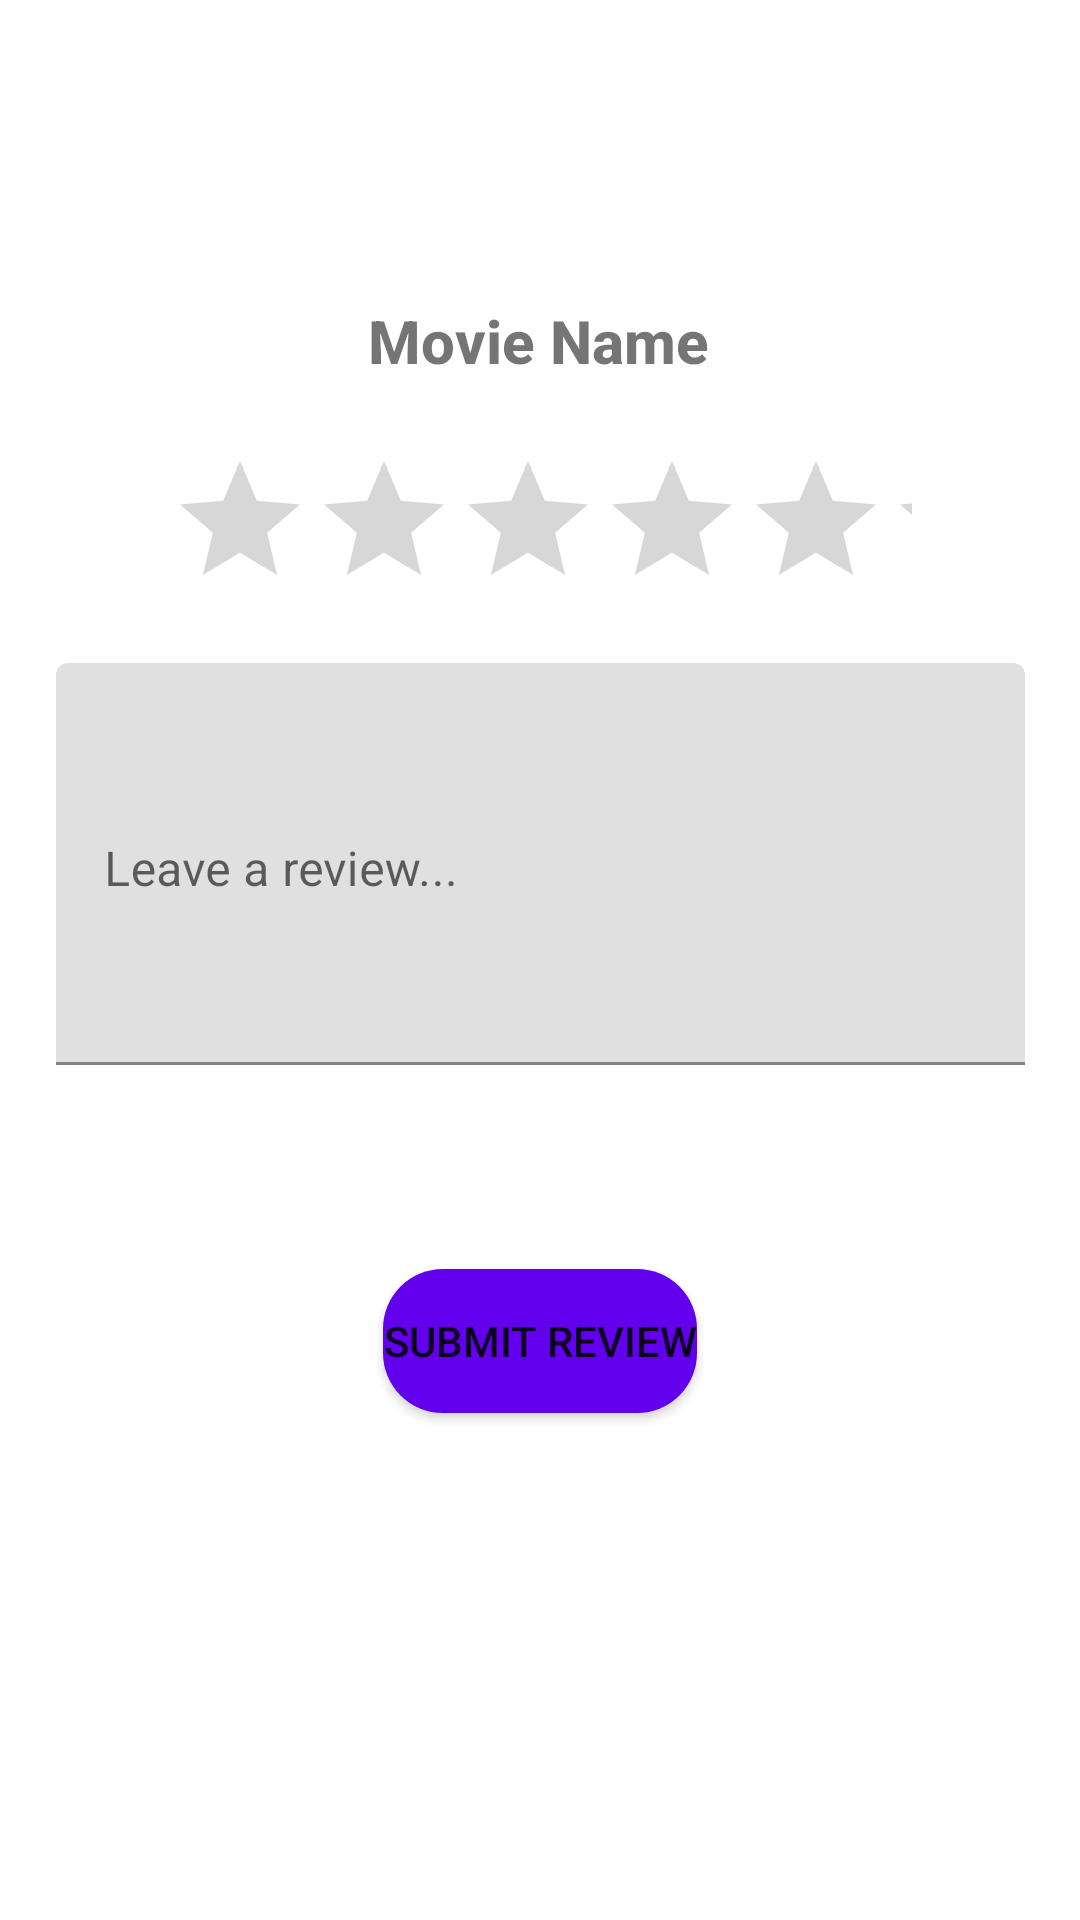

The Android layout XML behind this screen, and the referenced resources:
<!-- AndroidManifest.xml: application theme Theme.TheWatchlist -->
<!-- res/layout/activity_reviews.xml -->
<?xml version="1.0" encoding="utf-8"?>
<androidx.constraintlayout.widget.ConstraintLayout xmlns:android="http://schemas.android.com/apk/res/android"
    xmlns:app="http://schemas.android.com/apk/res-auto"
    xmlns:tools="http://schemas.android.com/tools"
    android:layout_width="match_parent"
    android:layout_height="match_parent"
    tools:context=".ui.ReviewsActivity">

    <TextView
        android:id="@+id/releaseYear"
        android:layout_width="wrap_content"
        android:layout_height="wrap_content"
        android:layout_marginTop="100dp"
        android:fontFamily="sans-serif-medium"
        android:text="Movie Name"
        android:textSize="20sp"
        android:textStyle="bold"
        app:layout_constraintEnd_toEndOf="parent"
        app:layout_constraintHorizontal_bias="0.498"
        app:layout_constraintStart_toStartOf="parent"
        app:layout_constraintTop_toTopOf="parent" />

    <com.google.android.material.textfield.TextInputLayout
        android:id="@+id/textInputLayout2"
        android:layout_width="323dp"
        android:layout_height="134dp"
        android:layout_marginBottom="285dp"
        android:hint="Leave a review..."
        android:background="@drawable/edit_text_bg"
        app:layout_constraintBottom_toBottomOf="parent"
        app:layout_constraintEnd_toEndOf="parent"
        app:layout_constraintStart_toStartOf="parent">

        <com.google.android.material.textfield.TextInputEditText
            android:id="@+id/reviewText"


            android:layout_width="match_parent"
            android:layout_height="match_parent"
            android:gravity="top|left"
            android:textAlignment="viewStart" />
    </com.google.android.material.textfield.TextInputLayout>

    <RatingBar
        android:id="@+id/ratingBar"
        android:layout_width="248dp"
        android:layout_height="49dp"
        android:numStars="5"
        app:layout_constraintBottom_toTopOf="@+id/textInputLayout2"
        app:layout_constraintEnd_toEndOf="parent"
        app:layout_constraintStart_toStartOf="parent"
        app:layout_constraintTop_toBottomOf="@+id/releaseYear" />

    <Button
        android:id="@+id/submitReview"
        android:layout_width="wrap_content"
        android:layout_height="wrap_content"
        android:layout_marginTop="68dp"
        android:background="@drawable/button_bg"

        android:text="Submit Review"
        app:layout_constraintBottom_toBottomOf="parent"
        app:layout_constraintEnd_toEndOf="parent"
        app:layout_constraintStart_toStartOf="parent"
        app:layout_constraintTop_toBottomOf="@+id/textInputLayout2"
        app:layout_constraintVertical_bias="0.0" />

</androidx.constraintlayout.widget.ConstraintLayout>
<!-- resources referenced by this layout -->
<resources>
  <!-- drawable button_bg (drawable) -->
  <?xml version="1.0" encoding="utf-8"?>
  <shape xmlns:android="http://schemas.android.com/apk/res/android">
      <corners android:radius="20dp"/>
  
      <solid android:color="@color/purple_500"/>
  </shape>
  <style name="Theme.TheWatchlist" parent="Theme.MaterialComponents.DayNight.DarkActionBar">
          
          <item name="colorPrimary">@color/purple_500</item>
          <item name="colorPrimaryVariant">@color/purple_700</item>
          <item name="colorOnPrimary">@color/white</item>
          
          <item name="colorSecondary">@color/teal_200</item>
          <item name="colorSecondaryVariant">@color/teal_700</item>
          <item name="colorOnSecondary">@color/black</item>
          
          <item name="android:statusBarColor" tools:targetApi="l">?attr/colorPrimaryVariant</item>
          
      </style>
  <color name="purple_500">#FF6200EE</color>
  <color name="purple_700">#FF3700B3</color>
  <color name="white">#FFFFFFFF</color>
  <color name="teal_200">#FF03DAC5</color>
  <color name="teal_700">#FF018786</color>
  <color name="black">#FF000000</color>
</resources>
